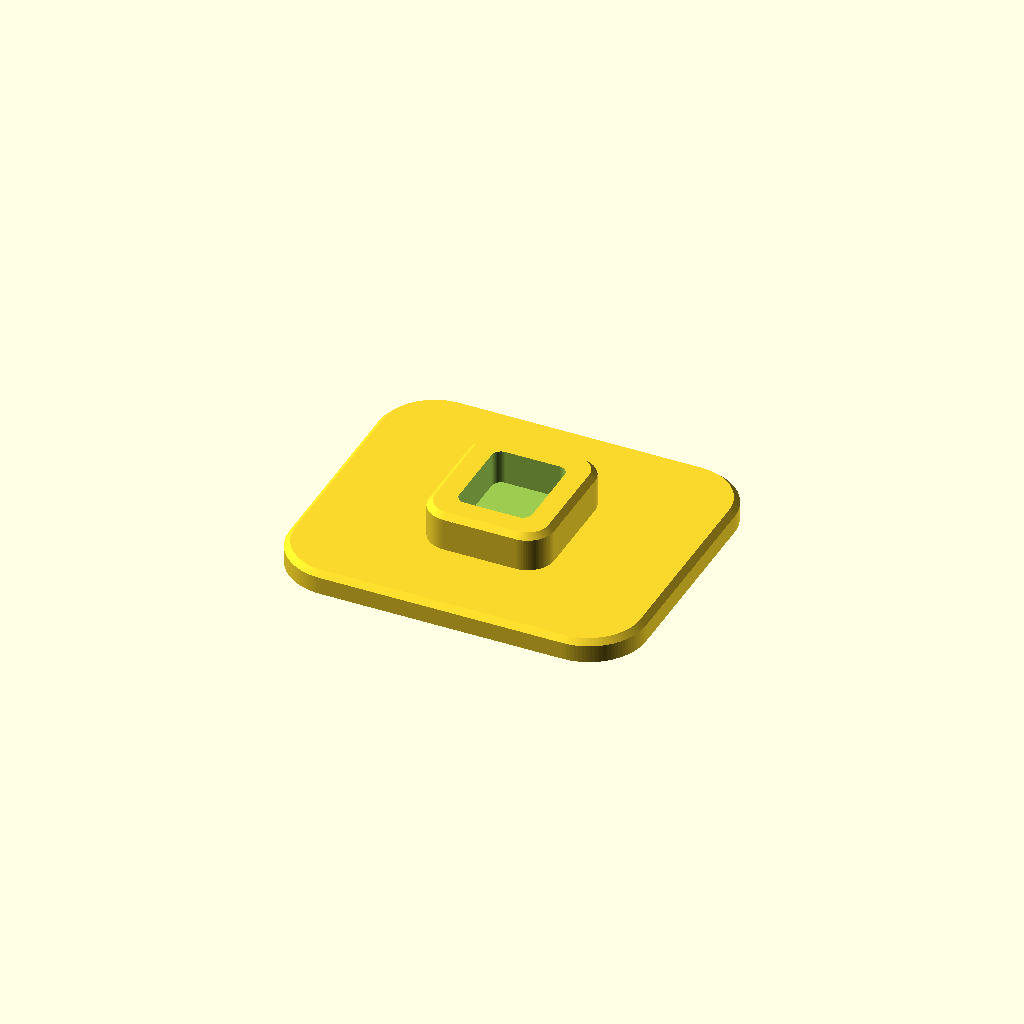
Cell 1: rendered with the file's own defaults.
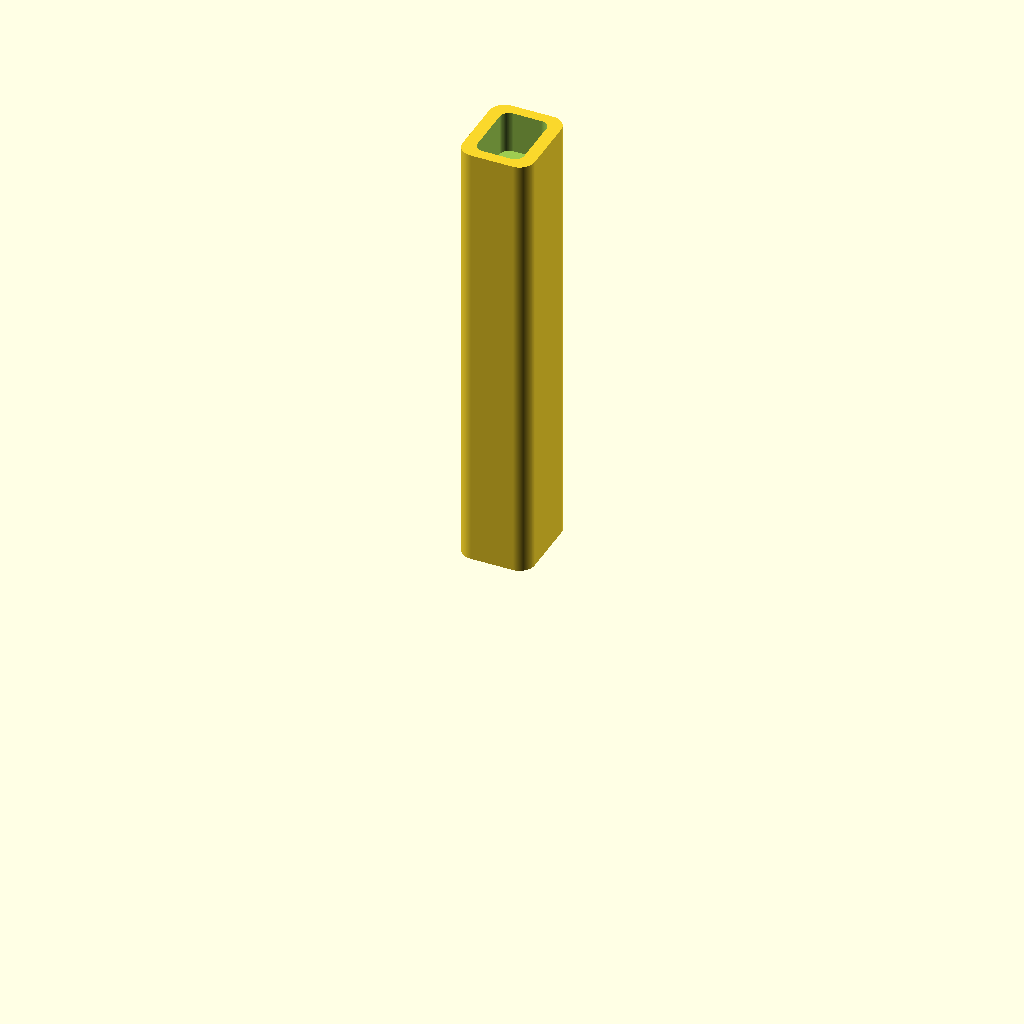
Cell 2: the same model with part = "post".
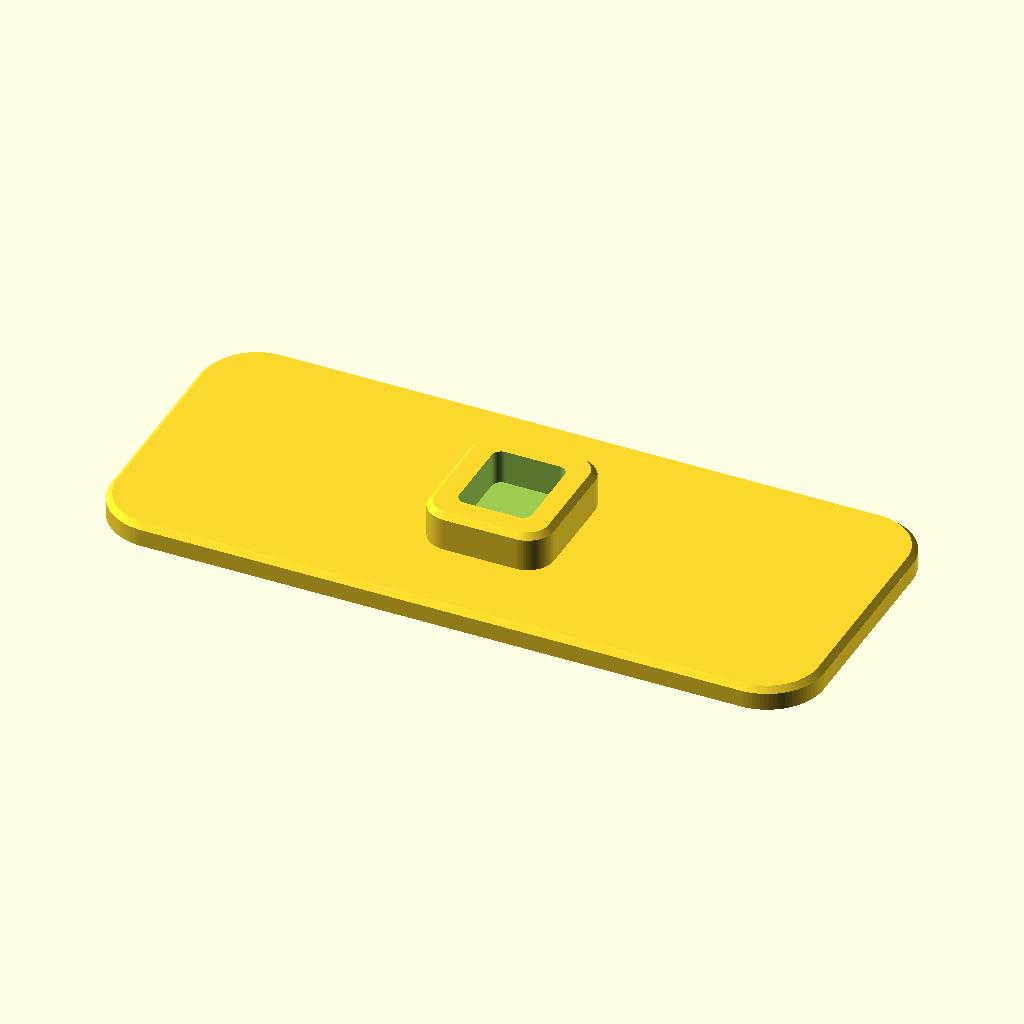
Cell 3: the same model with base_w = 376.
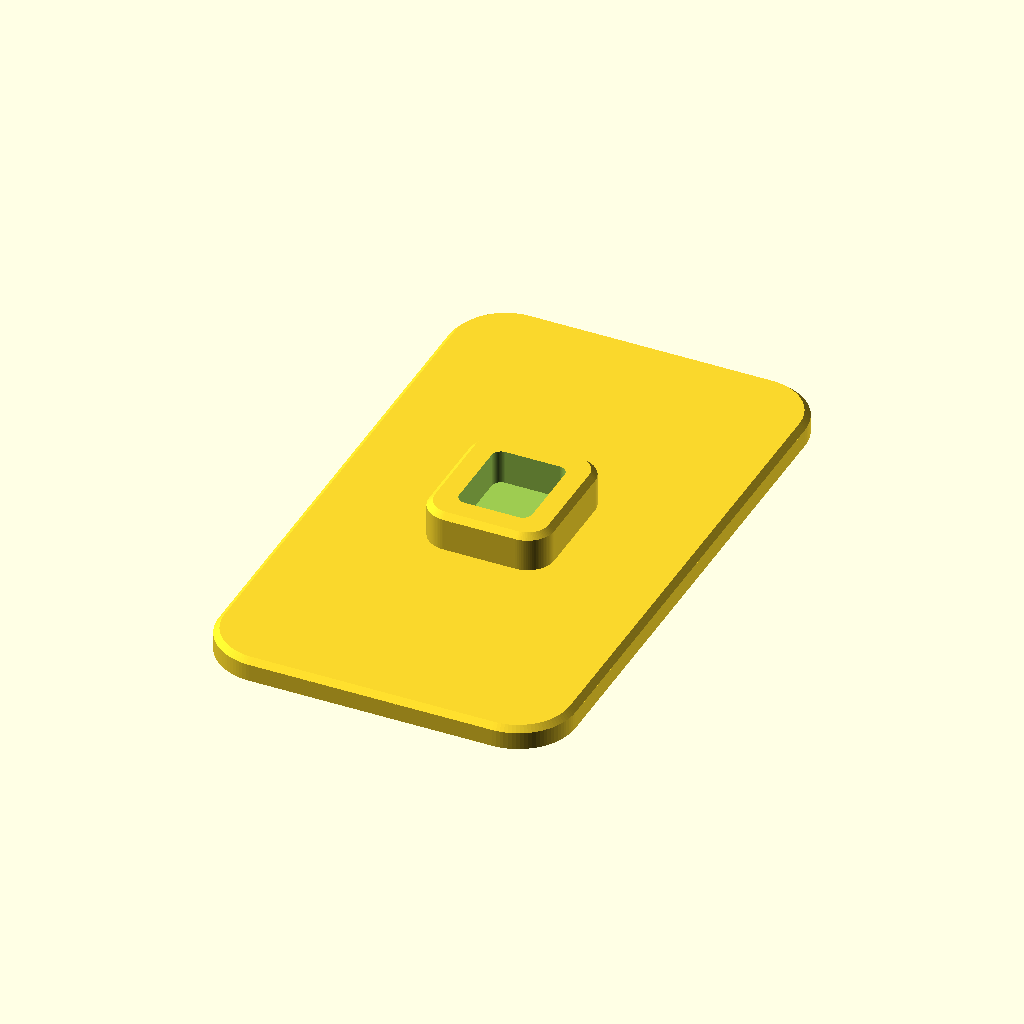
Cell 4 — base_d set to 320, the other parameters unchanged.
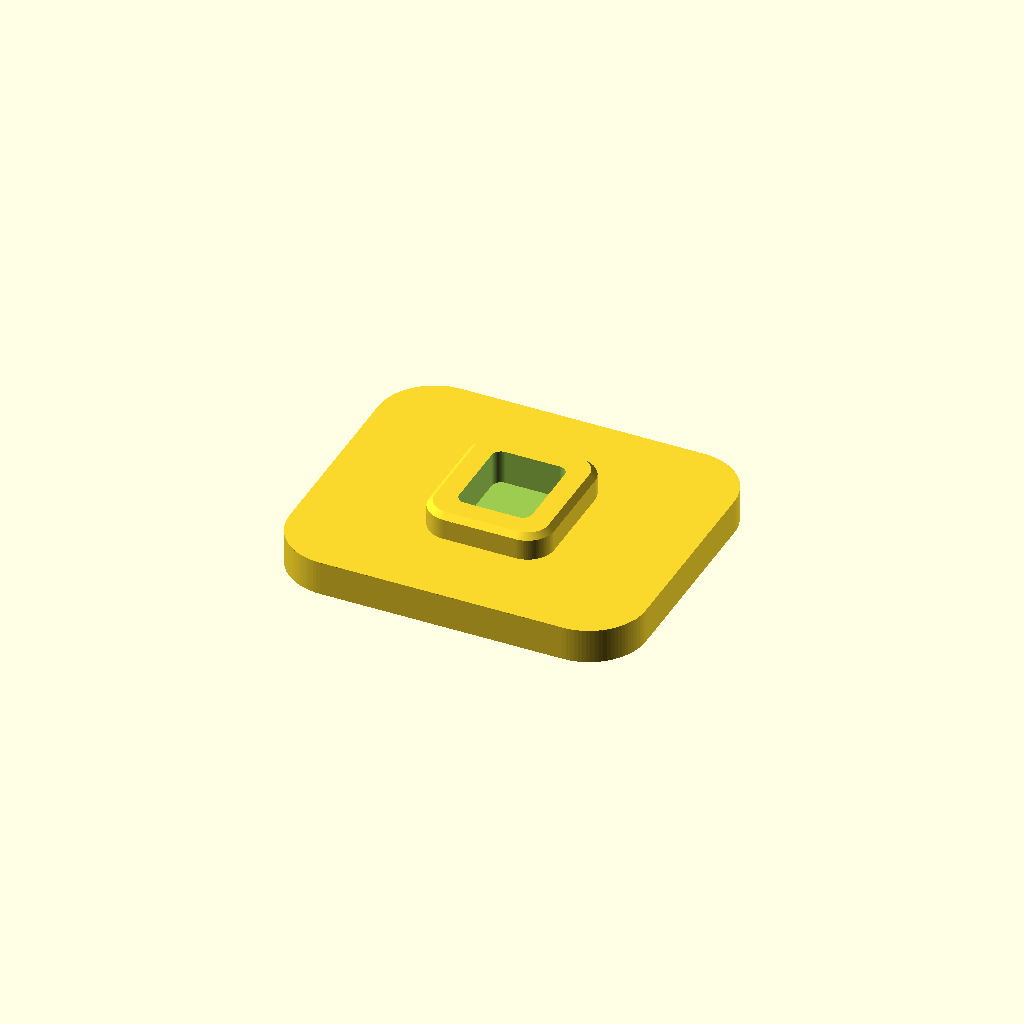
Cell 5: base_plate_top = 18 (everything else at default).
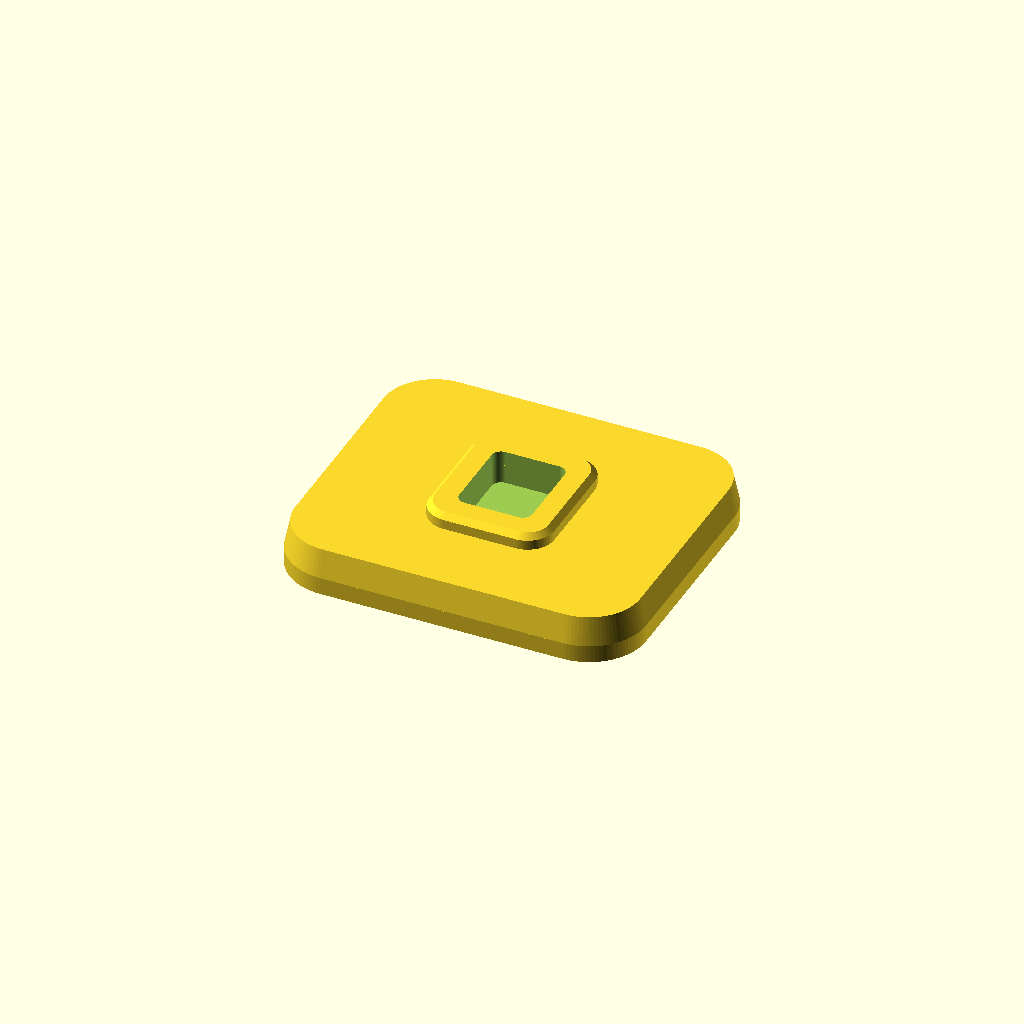
Cell 6: base_top_plate = 24 (everything else at default).
All cells are drawn from one camera (rotation 55°, 0°, 25°, orthographic, colour scheme Cornfield), so only the parameter changes between them.
The OpenSCAD source (results/bench/headphone_stand/20261031T165219Z/verify/d6d7191fa44b4e70/src/model.scad):
// Headphone stand in three printable parts: base, post, hanger.
// No glue, no screws. Rectangular (non-round) blade tenons prevent spinning.
// All dimensions in mm. Print orientation is the exported orientation (+Z up).
//
// Assembly heights (assembly coordinates, desk at z=0):
//   base plate/boss top        0 .. 32
//   post                       14.5 .. 250  (17.5 mm of it inside the base socket)
//   hanger tenon               228.5 .. 250 (21.5 mm inside the post socket)
//   hanger saddle top centre   270
// Socket clearances: 0.3 mm per side (socket is tenon + 0.6 in each dimension),
// tenon tips stop 0.5 mm above socket floors; shoulders/faces give the depth stop
// for the hanger, and the post bottoms in its socket.

part = "base"; // [base, post, hanger, assembly]
cadverify_only = "";

$fn = 96;

/* [Base] */
base_w = 188;          // desk footprint, X
base_d = 160;          // desk footprint, Y
base_plate_top = 9;    // straight plate wall up to here, then 45 deg chamfer to 12
base_top_plate = 12;
boss_w = 66;
boss_d = 74;
boss_straight_top = 29; // then 45 deg chamfer to boss_top
boss_top = 32;
base_socket_w = 38.6;  // post 38 + 0.6
base_socket_d = 46.6;  // post 46 + 0.6
base_socket_floor = 14;

/* [Post] */
post_w = 38;
post_d = 46;
post_len = 235.5;      // tip (local z=0) to top (assembly 250)
post_top_socket_w = 24.6; // hanger tenon 24 + 0.6
post_top_socket_d = 34.6; // hanger tenon 34 + 0.6
post_top_socket_floor_local = 213.5; // assembly 228

/* [Hanger, modelled in print coordinates] */
// Print coordinates: X = saddle length, Y = height above tenon tip,
// Z = saddle width direction (part lies on its Z=0 side face on the bed).
hang_len_half = 69;    // overall saddle half length incl. rounded end point
hang_width = 34;       // >= 30 mm headband support width
hang_top_rel = 41.5;   // tenon tip to saddle crown; assembly 228.5 + 41.5 = 270
hang_arc_r = 170;      // crown radius of the headband contact surface
hang_plate_t = 10;     // saddle plate thickness (vertical, in profile)
hang_tenon_half_w = 12;  // tenon is 24 (X) x 34 (width)
hang_shoulder_rel = 21.5; // assembly 250, post top
hang_neck_half_w = 17;

function hang_top_z(x) = hang_top_rel - (hang_arc_r - sqrt(hang_arc_r*hang_arc_r - x*x));
function hang_bot_z(x) = hang_top_z(x) - hang_plate_t;

module rounded_rect(w, d, r) {
    offset(r = r) square([w - 2*r, d - 2*r], center = true);
}

module instance(name, part_name, unit = 1) {
    echo(cadverify_instance = [name, part_name, unit]);
    if (cadverify_only == "" || cadverify_only == name) children();
}

/* ---------- BASE (print = assembly orientation) ---------- */
module base_part() {
    difference() {
        union() {
            // desk plate with 45 deg top edge chamfer
            linear_extrude(base_plate_top) rounded_rect(base_w, base_d, 30);
            hull() {
                translate([0, 0, base_plate_top]) linear_extrude(0.2)
                    rounded_rect(base_w, base_d, 30);
                translate([0, 0, base_top_plate - 0.2]) linear_extrude(0.2)
                    rounded_rect(base_w - 6, base_d - 6, 27);
            }
            // raised boss / collar around the post socket, 45 deg top chamfer
            translate([0, 0, base_top_plate])
                linear_extrude(boss_straight_top - base_top_plate)
                    rounded_rect(boss_w, boss_d, 14);
            hull() {
                translate([0, 0, boss_straight_top]) linear_extrude(0.2)
                    rounded_rect(boss_w, boss_d, 14);
                translate([0, 0, boss_top - 0.2]) linear_extrude(0.2)
                    rounded_rect(boss_w - 6, boss_d - 6, 11);
            }
        }
        // blind rectangular socket for the post (stops post spinning)
        translate([0, 0, base_socket_floor])
            linear_extrude(boss_top - base_socket_floor + 2)
                rounded_rect(base_socket_w, base_socket_d, 5);
    }
}

/* ---------- POST (printed upright, local z=0 is tenon tip) ---------- */
module post_part() {
    difference() {
        linear_extrude(post_len) rounded_rect(post_w, post_d, 8);
        // blind rectangular socket in the top for the hanger blade tenon
        translate([0, 0, post_top_socket_floor_local])
            linear_extrude(post_len - post_top_socket_floor_local + 2)
                rounded_rect(post_top_socket_w, post_top_socket_d, 5);
    }
}

/* ---------- HANGER (printed on its side) ---------- */
module hanger_part() {
    top_pts    = [for (x = [56 : -8 : -56]) [x, hang_top_z(x)]];
    bot_r_pts  = [for (x = [40 : 8 : 64]) [x, hang_bot_z(x)]];
    bot_l_pts  = [for (x = [-64 : 8 : -40]) [x, hang_bot_z(x)]];
    mid64 = (hang_top_z(64) + hang_bot_z(64)) / 2;
    profile = concat(
        [[-10, 0], [10, 0], [12, 2], [12, hang_shoulder_rel],
         [hang_neck_half_w, hang_shoulder_rel], [30, hang_bot_z(30)]],
        bot_r_pts,
        [[hang_len_half - 0.5, mid64], [64, hang_top_z(64)]],
        top_pts,
        [[-64, hang_top_z(64)], [-(hang_len_half - 0.5), mid64], [-64, hang_bot_z(64)]],
        bot_l_pts,
        [[-30, hang_bot_z(30)], [-hang_neck_half_w, hang_shoulder_rel],
         [-hang_tenon_half_w, hang_shoulder_rel], [-12, 2]]
    );
    difference() {
        linear_extrude(hang_width) polygon(profile);
        // 45 deg chamfers on the two crown side edges, centre contact zone only.
        // Plane (print coords): Z + Y = 38.5 + 34 on the far side ...
        translate([0, 38.5, hang_width]) rotate([-45, 0, 0])
            translate([-85, -40, 0]) cube([170, 80, 40]);
        // ... and Z - Y = -38.5 on the bed side.
        translate([0, 38.5, 0]) rotate([45, 0, 0])
            translate([-85, -40, -40]) cube([170, 80, 40]);
    }
}

/* ---------- Spec echoes ---------- */
if (part == "base") {
    echo(cadverify_spec = [
        ["bounds", [[-base_w/2, -base_d/2, 0], [base_w/2, base_d/2, boss_top]]],
        ["bodies", 1],
        ["through_holes", 0],
        ["support_faces", [["desk", "-z", 25000]]],
        ["overhangs_allowed", []],
        ["copies", 1],
        ["details", [
            ["plate", "material", [[-80, -60, 2], [80, 60, 10]], 0.99],
            ["boss_wall", "material", [[22, -30, 16], [31, 30, 28]], 0.99],
            ["post_socket", "void", [[-17, -21, 16], [17, 21, 30]], 0.99],
            ["socket_floor", "thickness", [0, 0, 42], [0, 0, -1], base_socket_floor],
            ["boss_socket_top", "view", [[-34, -38, 27], [34, 38, boss_top]]]
        ]]
    ]);
} else if (part == "post") {
    echo(cadverify_spec = [
        ["bounds", [[-post_w/2, -post_d/2, 0], [post_w/2, post_d/2, post_len]]],
        ["bodies", 1],
        ["through_holes", 0],
        ["support_faces", [["bed", "-z", 1500]]],
        ["overhangs_allowed", []],
        ["copies", 1],
        ["details", [
            ["column", "material", [[-16, -20, 30], [16, 20, 200]], 0.99],
            ["hanger_socket", "void", [[-10, -15, 216], [10, 15, 234]], 0.99],
            ["column_width", "thickness", [32, 0, 100], [-1, 0, 0], post_w],
            ["top_socket", "view", [[-19, -23, 210], [19, 23, post_len]]]
        ]]
    ]);
} else if (part == "hanger") {
    echo(cadverify_spec = [
        ["bounds", [[-hang_len_half, 0, 0], [hang_len_half, hang_top_rel, hang_width]]],
        ["bodies", 1],
        ["through_holes", 0],
        ["support_faces", [["bed", "-z", 1200]]],
        ["overhangs_allowed", [
            ["45deg crown chamfer on bed side", [[-36, 37, 0], [36, hang_top_rel, 5]]]
        ]],
        ["copies", 1],
        ["details", [
            ["saddle_plate", "material", [[-25, 32, 5], [25, 38, 29]], 0.99],
            ["tenon", "material", [[-10, 2, 5], [10, 20, 29]], 0.99],
            ["saddle_thickness", "thickness", [50, 52, 17], [0, -1, 0], hang_plate_t],
            ["rounded_crown", "view", [[-40, 27, 0], [40, hang_top_rel, hang_width]]]
        ]]
    ]);
} else if (part == "assembly") {
    echo(cadverify_spec = [
        ["bounds", [[-base_w/2, -base_d/2, 0], [base_w/2, base_d/2, 270]]],
        ["support_faces", [["desk", "-z", 25000]]],
        ["allowed_interferences", []],
        ["assembly_order", [
            [["base"], [0, 0, 0]],
            [["post"], [0, 0, -1]],
            [["hanger"], [0, 0, -1]]
        ]]
    ]);
}

/* ---------- Output ---------- */
if (part == "base") {
    base_part();
} else if (part == "post") {
    post_part();
} else if (part == "hanger") {
    hanger_part();
} else if (part == "assembly") {
    instance("base", "base") base_part();
    instance("post", "post") translate([0, 0, 14.5]) post_part();
    // hanger print coords (x, y=height, z=width) -> assembly (x, z-17, 270-y)
    instance("hanger", "hanger")
        translate([0, -hang_width/2, 270]) rotate([-90, 0, 0]) hanger_part();
} else {
    assert(false, str("unknown part: ", part));
}
Customizer parameters (derived from the source; name, type, default, range or options):
part: string, default "base", options "base", "post", "hanger", "assembly"
cadverify_only: string, default ""
base_w: number, default 188
base_d: number, default 160
base_plate_top: number, default 9
base_top_plate: number, default 12
boss_w: number, default 66
boss_d: number, default 74
boss_straight_top: number, default 29
boss_top: number, default 32
base_socket_w: number, default 38.6
base_socket_d: number, default 46.6
base_socket_floor: number, default 14
post_w: number, default 38
post_d: number, default 46
post_len: number, default 235.5
post_top_socket_w: number, default 24.6
post_top_socket_d: number, default 34.6
post_top_socket_floor_local: number, default 213.5
hang_len_half: number, default 69
hang_width: number, default 34
hang_top_rel: number, default 41.5
hang_arc_r: number, default 170
hang_plate_t: number, default 10
hang_tenon_half_w: number, default 12
hang_shoulder_rel: number, default 21.5
hang_neck_half_w: number, default 17
